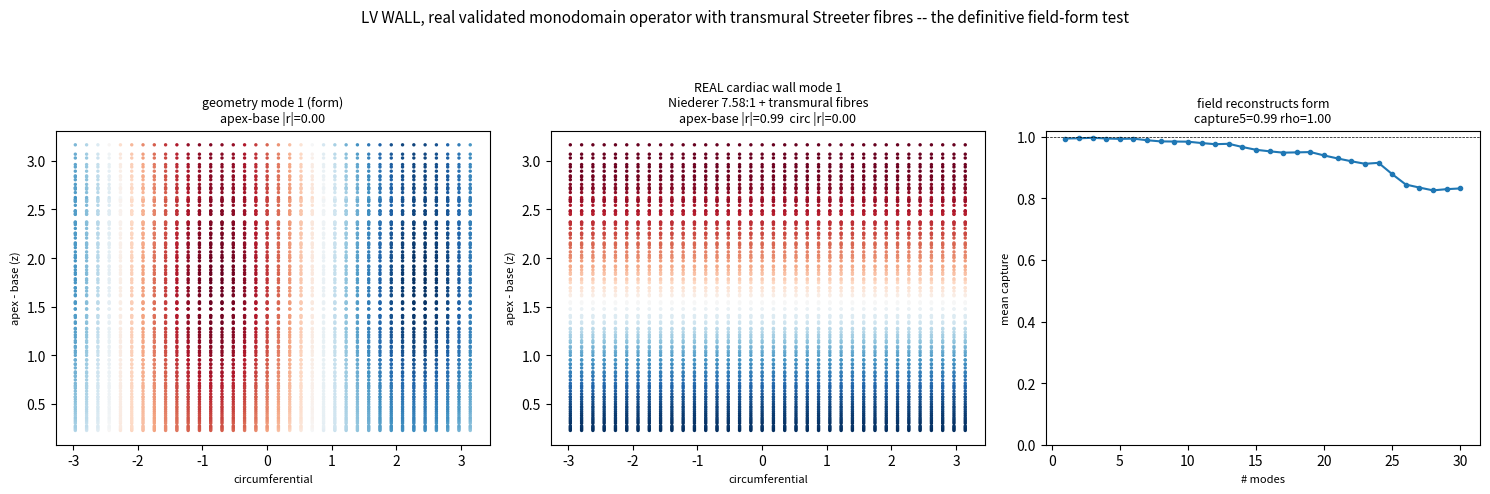

Recreate this plot in Python.
"""Definitive volumetric test: the real cardiac monodomain operator on the LV WALL
with true transmural Streeter fibre rotation (+60 endo -> -60 epi), validated
Niederer (2011) conductivities. Resolves the surface sweep's helix-angle ambiguity
by integrating over the full fibre rotation the way a real ventricular wall does.

Mesh   : prolate-spheroid myocardial shell (endo+epi, wall thickness), structured
         hexahedra split into tetrahedra. Apex hole + open base (valve plane).
Fibre  : analytic tangent frame (e_long, e_circ) per node; helix angle rotates
         linearly across the wall, alpha(t) = +60(1-t) - 60 t.
Operator: linear-FEM 3D anisotropic stiffness  K_ij = sum_T vol_T grad L_i^T D grad L_j,
         D = sig_trans I + (sig_par - sig_trans) f f^T.
Compare: geometry (isotropic D=I) shape modes vs the real anisotropic field modes.

Q1 does mode 1 of the REAL wall operator = the apex-base activation axis?
Q2 does the geometry<->field low-mode correspondence survive in 3D with real fibres?

Run: python -m medic.organ_modes_physiome_volume
"""
from __future__ import annotations
import json
from pathlib import Path

import numpy as np
import scipy.sparse as sp
import scipy.sparse.linalg as spla
from scipy.stats import spearmanr, pearsonr
import matplotlib
matplotlib.use("Agg")
import matplotlib.pyplot as plt

K = 30
OUT = Path("data/organ_cascade")

# Niederer et al. (2011) N-version benchmark -> monodomain reduction
SIG_IL, SIG_IT, SIG_EL, SIG_ET = 0.17, 0.019, 0.62, 0.24
SIG_PAR   = SIG_IL * SIG_EL / (SIG_IL + SIG_EL)      # 0.1334 S/m
SIG_TRANS = SIG_IT * SIG_ET / (SIG_IT + SIG_ET)      # 0.0176 S/m
ANISO = SIG_PAR / SIG_TRANS

# 6-tet decomposition of a hexahedron (node order 0..7 = i j l lattice below)
HEX_TETS = [(0, 1, 3, 7), (0, 1, 7, 5), (0, 5, 7, 4),
            (0, 3, 2, 7), (0, 2, 6, 7), (0, 6, 4, 7)]


def lv_wall(nu=22, nv=36, nt=4, u_min=0.18 * np.pi, u_max=0.80 * np.pi,
            a_endo=0.75, c_endo=1.45, wall=0.30):
    """Structured tet mesh of a prolate-spheroid LV wall. Returns V, tets, fibres."""
    a_epi, c_epi = a_endo + wall, c_endo + wall
    nodes, fib = [], []
    def nid(i, j, l): return (i * nv + (j % nv)) * (nt + 1) + l
    for i in range(nu + 1):
        u = u_min + (u_max - u_min) * i / nu
        for j in range(nv):
            v = 2 * np.pi * j / nv
            for l in range(nt + 1):
                t = l / nt
                a = a_endo + (a_epi - a_endo) * t
                c = c_endo + (c_epi - c_endo) * t
                P = np.array([a * np.sin(u) * np.cos(v),
                              a * np.sin(u) * np.sin(v),
                              c * (1 - np.cos(u))])
                # analytic tangent frame (orthogonal on the spheroid)
                e_long = np.array([a * np.cos(u) * np.cos(v),
                                   a * np.cos(u) * np.sin(v), c * np.sin(u)])
                e_circ = np.array([-a * np.sin(u) * np.sin(v),
                                   a * np.sin(u) * np.cos(v), 0.0])
                e_long /= np.linalg.norm(e_long) + 1e-12
                e_circ /= np.linalg.norm(e_circ) + 1e-12
                alpha = np.radians(60.0 - 120.0 * t)          # +60 endo -> -60 epi
                f = np.cos(alpha) * e_circ + np.sin(alpha) * e_long
                nodes.append(P); fib.append(f / (np.linalg.norm(f) + 1e-12))
    V = np.array(nodes); Fb = np.array(fib)
    tets = []
    for i in range(nu):
        for j in range(nv):
            for l in range(nt):
                # 8 hex corners in lattice order matching HEX_TETS
                c = [nid(i, j, l), nid(i + 1, j, l), nid(i + 1, j + 1, l), nid(i, j + 1, l),
                     nid(i, j, l + 1), nid(i + 1, j, l + 1), nid(i + 1, j + 1, l + 1), nid(i, j + 1, l + 1)]
                for a, b, d, e in HEX_TETS:
                    tets.append([c[a], c[b], c[d], c[e]])
    return V, np.array(tets), Fb


def fem3d(V, tets, fibres, sig_par, sig_trans):
    """Anisotropic 3D linear-FEM stiffness K and lumped mass M."""
    n = V.shape[0]
    rows, cols, vals = [], [], []
    mass = np.zeros(n)
    for tet in tets:
        p = V[tet]
        J = np.array([p[1] - p[0], p[2] - p[0], p[3] - p[0]])
        detJ = np.linalg.det(J)
        vol = abs(detJ) / 6.0
        if vol < 1e-14:
            continue
        Jinv = np.linalg.inv(J)
        grad = np.zeros((4, 3))
        grad[1:] = Jinv.T                       # grad of lambda_1,2,3 = rows of J^{-1} (as columns)
        grad[0] = -grad[1:].sum(0)
        f = fibres[tet].mean(0)
        nf = np.linalg.norm(f)
        f = f / nf if nf > 1e-9 else np.zeros(3)
        D = sig_trans * np.eye(3) + (sig_par - sig_trans) * np.outer(f, f)
        Ke = vol * (grad @ D @ grad.T)
        for a in range(4):
            mass[tet[a]] += vol / 4.0
            for b in range(4):
                rows.append(tet[a]); cols.append(tet[b]); vals.append(Ke[a, b])
    Kf = sp.coo_matrix((vals, (rows, cols)), shape=(n, n)).tocsr()
    m = np.maximum(mass, mass[mass > 0].mean() * 1e-6)
    return Kf, sp.diags(m)


def gen_low(L, M, k):
    vals, vecs = spla.eigsh(L, k=k + 1, M=M, sigma=-1e-8, which="LM")
    o = np.argsort(vals)
    return vals[o][1:], vecs[:, o][:, 1:]


def align(mode, coord):
    return abs(pearsonr(mode, coord)[0])


def main():
    OUT.mkdir(parents=True, exist_ok=True)
    V, tets, fib = lv_wall()
    z, circ = V[:, 2], np.arctan2(V[:, 1], V[:, 0])
    print(f"LV WALL: {V.shape[0]} nodes, {tets.shape[0]} tets")
    print(f"Niederer monodomain sig_par={SIG_PAR:.4f} sig_trans={SIG_TRANS:.4f} aniso={ANISO:.2f}:1")
    print("fibres: transmural Streeter rotation +60 (endo) -> -60 (epi) deg")

    # geometry (isotropic) vs real cardiac (anisotropic, transmural fibres)
    Kg, M = fem3d(V, tets, fib, 1.0, 1.0)
    Ka, _ = fem3d(V, tets, fib, SIG_PAR, SIG_TRANS)
    lam_g, phi_g = gen_low(Kg, M, K)
    lam_a, phi_a = gen_low(Ka, M, K)
    Qg, _ = np.linalg.qr(phi_g)
    Qa, _ = np.linalg.qr(phi_a)
    cap = (Qa.T @ Qg) ** 2
    cap = cap.sum(0)
    rho = float(spearmanr(lam_g, lam_a).correlation)

    m1 = phi_a[:, 0]
    ab, cc = align(m1, z), align(m1, circ)
    g1_ab = align(phi_g[:, 0], z)
    # effective rank of the apex-base axis in the real field eigenbasis
    proj = phi_a.T @ (z - z.mean()); proj /= np.linalg.norm(proj) + 1e-12
    n90 = int(np.searchsorted(np.cumsum(proj ** 2), 0.90) + 1)

    print(f"\n[geometry] mode1 apex-base |r|={g1_ab:.3f}")
    print(f"[REAL cardiac wall] mode1 apex-base |r|={ab:.3f}  circ |r|={cc:.3f}")
    print(f"[correspondence] capture5={cap[:5].mean():.3f} -> capture{K}={cap.mean():.3f}  "
          f"Spearman rho={rho:.3f}")
    print(f"[low-rank] apex-base axis captured in {n90} field modes (90%)")

    res = dict(nodes=int(V.shape[0]), tets=int(tets.shape[0]),
               niederer=dict(sig_par=SIG_PAR, sig_trans=SIG_TRANS, anisotropy=ANISO),
               geometry_mode1_apexbase=g1_ab,
               real_mode1_apexbase=ab, real_mode1_circ=cc,
               capture5=float(cap[:5].mean()), capture_all=float(cap.mean()),
               spearman=rho, apexbase_modes_90=n90)
    json.dump(res, open(OUT / "heart_physiome_volume.json", "w"), indent=2)
    print("saved", OUT / "heart_physiome_volume.json")

    # figure: epicardial slice of geometry mode1 vs real-wall mode1 + correspondence
    epi = np.abs(np.linalg.norm(V[:, :2], axis=1) - 0) >= 0  # all; colour by z for context
    fig, axs = plt.subplots(1, 3, figsize=(15, 5))
    s = -1 if pearsonr(phi_a[:, 0], z)[0] < 0 else 1
    axs[0].scatter(circ, z, c=phi_g[:, 0], s=6, cmap="RdBu_r", linewidths=0)
    axs[0].set_title(f"geometry mode 1 (form)\napex-base |r|={g1_ab:.2f}", fontsize=9)
    axs[1].scatter(circ, z, c=s * phi_a[:, 0], s=6, cmap="RdBu_r", linewidths=0)
    axs[1].set_title(f"REAL cardiac wall mode 1\nNiederer 7.58:1 + transmural fibres\n"
                     f"apex-base |r|={ab:.2f}  circ |r|={cc:.2f}", fontsize=9)
    for a in axs[:2]:
        a.set_xlabel("circumferential", fontsize=8); a.set_ylabel("apex - base (z)", fontsize=8)
    axs[2].plot(np.arange(1, K + 1), np.cumsum(cap) / np.arange(1, K + 1), "o-", ms=3)
    axs[2].axhline(1, ls="--", c="k", lw=0.5); axs[2].set_ylim(0, 1.02)
    axs[2].set_title(f"field reconstructs form\ncapture5={cap[:5].mean():.2f} rho={rho:.2f}", fontsize=9)
    axs[2].set_xlabel("# modes", fontsize=8); axs[2].set_ylabel("mean capture", fontsize=8)
    fig.suptitle("LV WALL, real validated monodomain operator with transmural Streeter fibres "
                 "-- the definitive field-form test", fontsize=11)
    fig.tight_layout(rect=[0, 0, 1, 0.93])
    fig.savefig(OUT / "heart_physiome_volume.png", dpi=140, bbox_inches="tight")
    print("saved", OUT / "heart_physiome_volume.png")


if __name__ == "__main__":
    main()
